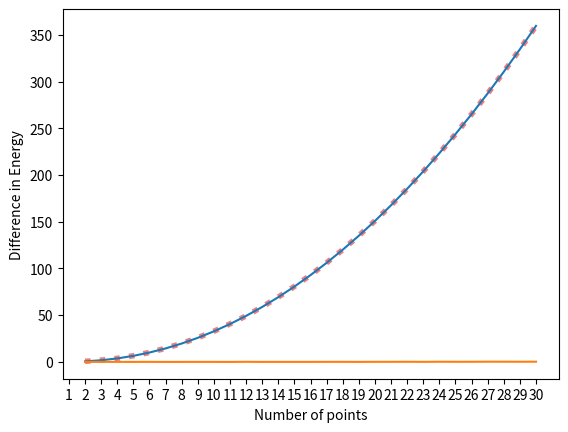

Reproduce this figure in Python.
import numpy as np
import matplotlib.pyplot as plt

from scipy.optimize import curve_fit

n=30

xdata=[]
fitydata=[]
for i in range(2,n+1):
    xdata.append(i)

ydata=[0.5,1.73205081,3.67423461,6.47469149,9.98528137,14.45297741,19.67528786,25.75998653,32.71694946,40.59645051,49.16525306,58.85323061,69.30636330,80.67024411,92.91165630,106.05040483,120.08446745,135.08946756,150.88156833,167.64162240,185.28753615,203.93019066,223.34707405,243.81276030,265.13332632,287.30261503,310.49154236,334.63443992,359.60394590]
def fit(n,b):
    return 0.5*n**2+b*n**(3/2)

c,cov=curve_fit(fit,xdata,ydata)

print(c)
for i in range(2,n+1):
        fitydata.append(fit(i,c[0]))

plt.xlabel("Number of points")
plt.ylabel("Energy")

plt.plot(xdata,ydata,color='lightcoral', linewidth=4, linestyle=':')
plt.plot(xdata,fitydata)

plt.show()

#plot the difference between actual energy value and function

plt.xlabel("Number of points")
plt.ylabel("Difference in Energy")

differencedata=np.subtract(fitydata,ydata)
plt.plot(xdata,differencedata)
plt.xticks(range(1, 31))

plt.show()
